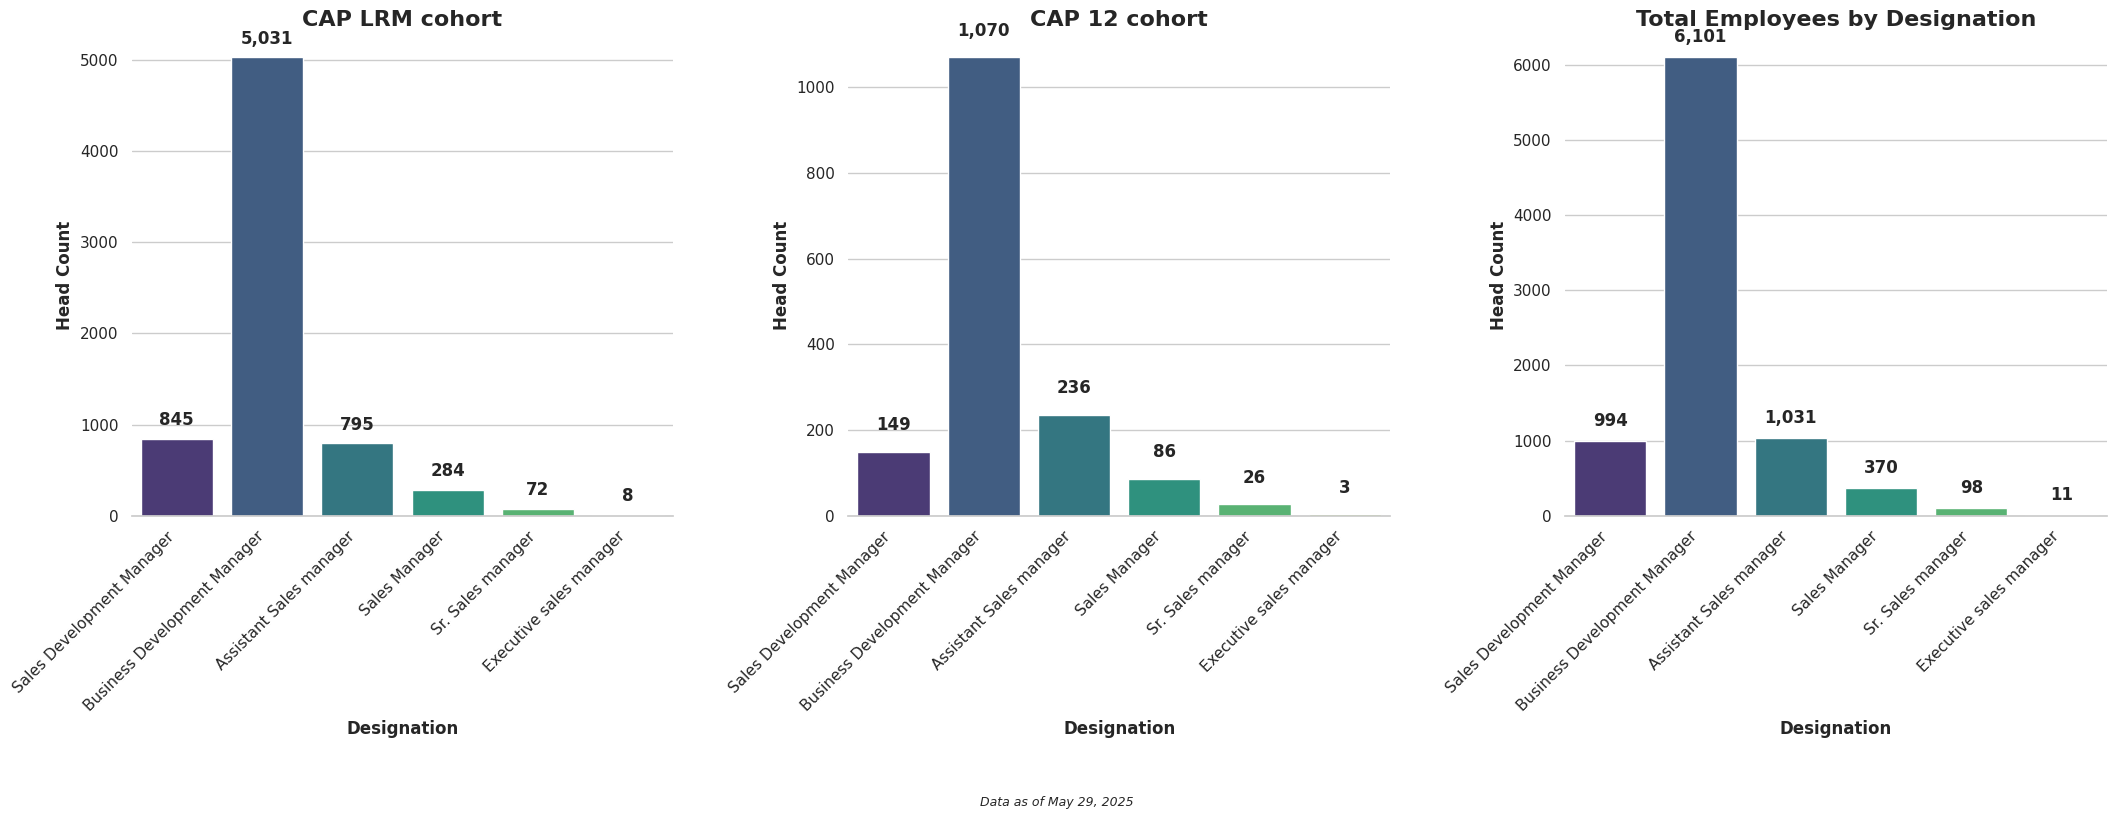

Python code for this plot:
import matplotlib.pyplot as plt
import numpy as np
import seaborn as sns
import pandas as pd

# Set seaborn style
sns.set_theme(style="whitegrid")  # Set the seaborn theme
plt.rcParams['font.family'] = 'sans-serif'  # Use a cleaner font

# Data for the bar chart - designation categories and values
categories = [
    'Sales Development Manager',
    'Business Development Manager',
    'Assistant Sales manager',
    'Sales Manager',
    'Sr. Sales manager',
    'Executive sales manager',
    'Senior executive sales manager',
    'Business manager',
    'Senior business manager',
    'Executive business manager'
]

# First column values (Active employees) - full list
values_full = [845, 5031, 795, 284, 72, 8, 0, 0, 0, 0]

# Second column values (Inactive employees) - full list
values2_full = [149, 1070, 236, 86, 26, 3, 0, 0, 0, 0]

# Filter out the categories with zero values in both columns
non_zero_indices = []
for i in range(len(categories)):
    if values_full[i] > 0 or values2_full[i] > 0:
        non_zero_indices.append(i)

# Filter the categories and values
categories = [categories[i] for i in non_zero_indices]
values = [values_full[i] for i in non_zero_indices]
values2 = [values2_full[i] for i in non_zero_indices]

# Calculate the total for each category
values3 = [a + b for a, b in zip(values, values2)]

# Removed duplicate dataframe creation (now created below)

# Create figure and axis with seaborn color palette
fig, axes = plt.subplots(1, 3, figsize=(22, 9))  # Increased figsize for better viewing and bar spacing
palette = sns.color_palette("viridis", len(categories))  # Choose a nice color palette with enough colors for filtered categories

# Create dataframe for the subplots
df1 = pd.DataFrame({'Categories': categories, 'Values': values})
df2 = pd.DataFrame({'Categories': categories, 'Values': values2})
df3 = pd.DataFrame({'Categories': categories, 'Values': values3})

# Create the bar charts with seaborn with improved appearance
bars1 = sns.barplot(x='Categories', y='Values', data=df1, palette=palette, ax=axes[0], width=0.8)
bars2 = sns.barplot(x='Categories', y='Values', data=df2, palette=palette, ax=axes[1], width=0.8)
bars3 = sns.barplot(x='Categories', y='Values', data=df3, palette=palette, ax=axes[2], width=0.8)

# Rotate x-axis labels for better readability
for ax in axes:
    ax.set_xticklabels(ax.get_xticklabels(), rotation=45, horizontalalignment='right')

# Add labels and title with improved styling for first subplot (Active employees)
axes[0].set_xlabel('Designation', fontsize=12, fontweight='bold')
axes[0].set_ylabel('Head Count', fontsize=12, fontweight='bold')
axes[0].set_title('CAP LRM cohort', fontsize=16, fontweight='bold')

# Add values on top of bars for first subplot
for i, v in enumerate(values):
    if v > 0:  # Only add text for non-zero values
        axes[0].text(i, v + 150, f"{v:,}", ha='center', fontweight='bold')

# Add labels and title with improved styling for second subplot (Inactive employees)
axes[1].set_xlabel('Designation', fontsize=12, fontweight='bold')
axes[1].set_ylabel('Head Count', fontsize=12, fontweight='bold')
axes[1].set_title('CAP 12 cohort', fontsize=16, fontweight='bold')

# Add values on top of bars for second subplot
for i, v in enumerate(values2):
    if v > 0:  # Only add text for non-zero values
        axes[1].text(i, v + 50, f"{v:,}", ha='center', fontweight='bold')
        
# Add labels and title with improved styling for third subplot (Total employees)
axes[2].set_xlabel('Designation', fontsize=12, fontweight='bold')
axes[2].set_ylabel('Head Count', fontsize=12, fontweight='bold')
axes[2].set_title('Total Employees by Designation', fontsize=16, fontweight='bold')

# Add values on top of bars for third subplot
for i, v in enumerate(values3):
    if v > 0:  # Only add text for non-zero values
        axes[2].text(i, v + 200, f"{v:,}", ha='center', fontweight='bold')

# Customize the grid for all subplots
for ax in axes:
    sns.despine(left=True, ax=ax)  # Remove the left spine for cleaner look

# Add context information
plt.figtext(0.5, 0.01, 'Data as of May 29, 2025', ha='center', fontsize=9, fontstyle='italic')

# Add finishing touches
plt.tight_layout(pad=3.0, rect=[0, 0.03, 1, 0.95])
plt.savefig('Plot1 Head Count.png', dpi=300, bbox_inches='tight')  # Save high-quality image
plt.show()